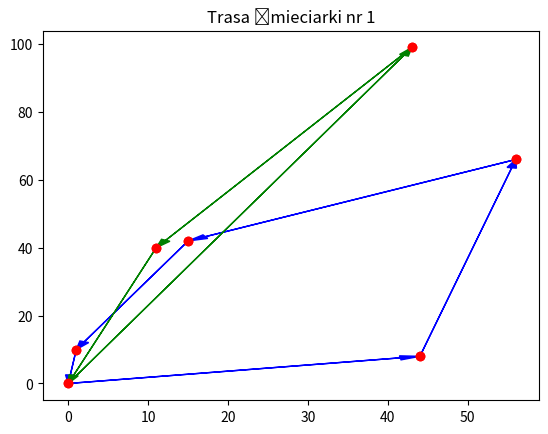

Source code (Python):
from typing import List
from copy import deepcopy
import matplotlib.pyplot as plt


def show_routes(routes_lists: List, xy_points: List, colours: List[str] = None, arrow: bool = True,
                point_marker: str = None, point_color: str = None, separate_plots: bool = False) -> None:
    ###
    # routes_lists - rozwiązanie zadania. Lista list (tras śmieciarek) -> to powinny być indeksy punktow w liscie :)
    # xy_points - wylosowane punkty (Wspolrzedne XY) jako krotki w liscie
    # colours - lista kolejnych kolorow (jezeli chcemy, żeby była narzucona)
    # arrow - Czy rysowac strzalki? Jesli nie zostana zwykle linie
    # point_marker - jakim symbolem maja byc zaznaczane punkty
    # point_color - kolor punktu
    # separate_plots - Czy chcemy mieć osobne wykresy dla każdej śmieciarki?
    #
    ###
    if colours is None:
        colours = ['b', 'g', 'r', 'c', 'm', 'y', 'k', 'maroon', 'orangered', 'orange', 'lime']
    if point_marker is None:
        point_marker = 'o'
    if point_color is None:
        point_color = 'r'

    # _x = [xy[0] for xy in xy_points]  # Wyciągnięte argumenty
    # _y = [xy[1] for xy in xy_points]  # Wyciągnięte wartości

    lista_legendy = []
    for i in range(len(routes_lists)):  # Petla po kazdej smieciarce
        lista_legendy.append("ID pojazdu: " + str(i))  # TODO Dodac ewentualne ID pojazdu, jak beda rozrozniane
        _x_route = [xy_points[xyID][0] for xyID in routes_lists[i]]  # Punkty, ktore odwiedza dana smieciarka
        _y_route = [xy_points[xyID][1] for xyID in routes_lists[i]]

        # Ta czesc odpowiada za to, zeby wybierano po kolei kolory.
        # Gdy smieciarek bedzie wiecej niz dostepnych opcji kolorystycznych to kolory sie zapetla
        helper = deepcopy(i)  # TODO Tu mozna by dodac zmienna, zamiast co petle liczyc od nowa, ale EGAR
        while helper >= len(colours):
            helper = helper - len(colours)
        color_helper = colours[helper]
        del helper

        if arrow:
            for a in range(len(routes_lists[i])-1):
                _dx = _x_route[a+1] - _x_route[a]
                _dy = _y_route[a + 1] - _y_route[a]
                plt.arrow(_x_route[a], _y_route[a], _dx, _dy, head_width=1.2, head_length=2.5,
                          fc=color_helper, ec=color_helper, color=color_helper, length_includes_head=True)
        else:
            plt.plot(_x_route[:2], _y_route[:2], c=color_helper, linestyle=':')  # Wyjazd z bazy do pierwszego punktu
            plt.plot(_x_route[1:len(_x_route)-1], _y_route[1:len(_y_route)-1], c=color_helper,  # Trasa
                     linestyle='-', label=('ID pojazdu: '+str(i)))
            plt.plot(_x_route[len(_x_route)-2:], _y_route[len(_y_route)-2:], c=color_helper, linestyle='-.')  # Powrot

        if separate_plots or i == len(routes_lists)-1:
            plt.grid()
            if separate_plots:
                plt.title('Trasa śmieciarki nr ' + str(i))
            else:
                if arrow:
                    # plt.legend(lista_legendy)
                    pass
                else:
                    plt.legend()
                plt.title("Trasy smieciarek")
            plt.scatter([xy[0] for xy in xy_points], [xy[1] for xy in xy_points], c=point_color, marker=point_marker)  # Na koncu, aby punkty byly na wierzchu
            plt.show()
        pass
    pass


Punkty = [(0, 0), (44, 8), (56, 66), (43, 99), (11, 40), (15, 42), (1, 10)]
Trasy = [[0, 1, 2, 5, 6, 0],
         [0, 3, 4, 0]]


show_routes(Trasy, Punkty, separate_plots=True, arrow=True)

